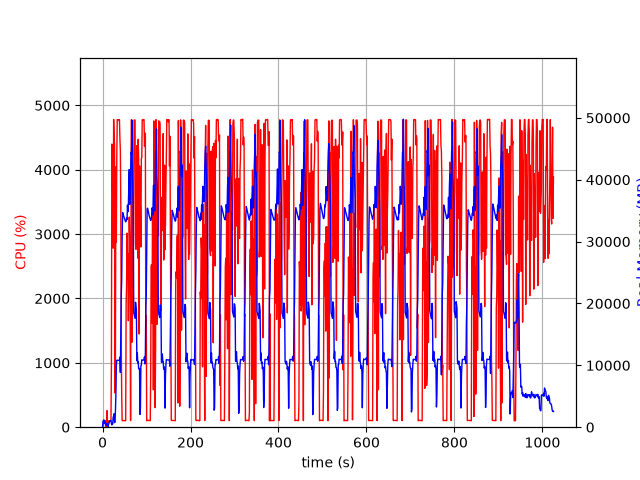

Source data for this figure (header and first rows):
elapsed_time, nproc, cpu, mem_real, mem_virtual
3.933906555175781e-05, 1, 0.0, 7.98, 3185
1.006, 14, 24.8, 963.4, 6081
2.016, 5, 103.2, 1001, 3104
3.024, 9, 100.9, 1181, 5851
4.035, 3, 99.1, 622.9, 2071
5.044, 3, 100.2, 728.1, 2167
6.051, 3, 99.1, 833.1, 2279
7.06, 4, 4.0, 382.9, 2014
8.068, 3, 99.2, 368.1, 1733
9.076, 3, 2.0, 314.2, 1682
10.08, 4, 257.2, 596.5, 2346
11.09, 4, 4.0, 393.9, 2036
12.1, 3, 1.0, 42.92, 159
13.11, 1, 90.2, 277.7, 1336
14.12, 1, 99.3, 521.7, 1976
15.12, 1, 100.1, 755.7, 3262
16.13, 1, 100.2, 1004, 3262
17.14, 1, 100.2, 1066, 2750
18.15, 1, 100.2, 1066, 2750
19.16, 1, 99.2, 1066, 2750
20.16, 1, 976.3, 571.8, 6732
21.18, 1, 4399, 375.3, 6754
22.18, 1, 4130, 601.4, 6768
23.2, 1, 3561, 572.7, 7340
24.21, 1, 2782, 1663, 7340
25.23, 1, 4781, 1663, 7340
26.25, 1, 4499, 2175, 7340
27.27, 1, 4391, 738.8, 7348
28.29, 1, 532.8, 814.9, 8372
29.3, 1, 1049, 2624, 9456
30.32, 1, 4045, 5228, 13296
31.33, 1, 2872, 9944, 23046
32.35, 1, 4180, 10826, 23046
33.37, 1, 4779, 10819, 23046
34.39, 1, 4777, 10819, 23046
35.41, 1, 4776, 10819, 23046
36.43, 1, 4778, 10819, 23046
37.45, 1, 4771, 10803, 23046
38.47, 1, 4778, 10803, 23046
39.49, 1, 4485, 11315, 23046
40.51, 1, 4293, 8850, 23734
41.52, 1, 3405, 15200, 38435
42.53, 1, 1359, 21314, 38435
43.54, 1, 507.6, 23766, 58915
44.55, 1, 101.2, 30730, 58915
45.56, 1, 102.1, 34706, 58915
46.57, 1, 103.1, 34559, 58915
47.57, 1, 104.1, 34278, 58915
48.58, 1, 103.2, 34000, 58915
49.59, 1, 103.1, 33751, 58915
50.6, 1, 101.3, 33562, 58915
51.6, 1, 102.2, 33331, 58915
52.61, 1, 99.2, 33194, 58915
53.62, 1, 1899, 33311, 58915
54.63, 1, 2212, 33840, 58915
55.64, 1, 3015, 33541, 58915
56.65, 1, 2304, 35894, 58915
57.68, 1, 2701, 34815, 58915
58.69, 1, 1655, 35922, 83491
59.7, 1, 2358, 38920, 83491
... 951 more rows
